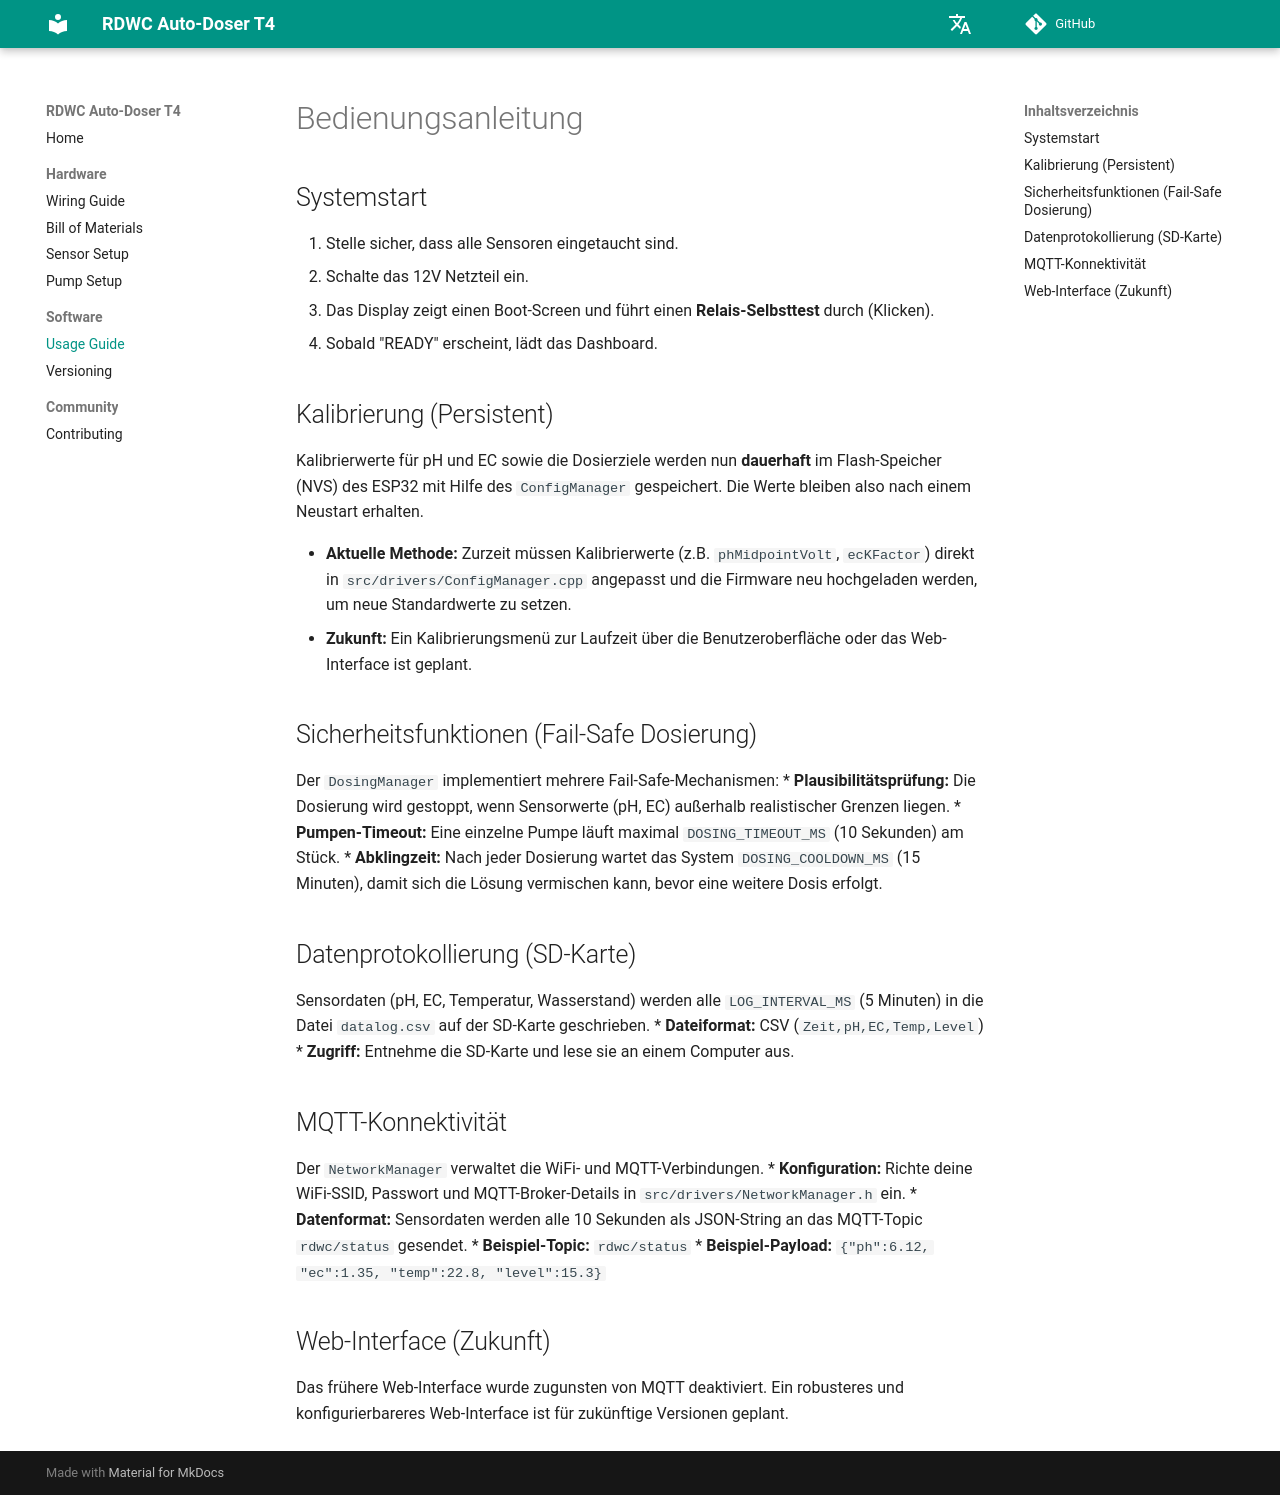

repository: lukirch1984/rdwc-autodoser-t4 · page: de/usage/index.html · generator: mkdocs

# Bedienungsanleitung

## Systemstart
1.  Stelle sicher, dass alle Sensoren eingetaucht sind.
2.  Schalte das 12V Netzteil ein.
3.  Das Display zeigt einen Boot-Screen und führt einen **Relais-Selbsttest** durch (Klicken).
4.  Sobald "READY" erscheint, lädt das Dashboard.

## Kalibrierung (Persistent)
Kalibrierwerte für pH und EC sowie die Dosierziele werden nun **dauerhaft** im Flash-Speicher (NVS) des ESP32 mit Hilfe des `ConfigManager` gespeichert. Die Werte bleiben also nach einem Neustart erhalten.

*   **Aktuelle Methode:** Zurzeit müssen Kalibrierwerte (z.B. `phMidpointVolt`, `ecKFactor`) direkt in `src/drivers/ConfigManager.cpp` angepasst und die Firmware neu hochgeladen werden, um neue Standardwerte zu setzen.
*   **Zukunft:** Ein Kalibrierungsmenü zur Laufzeit über die Benutzeroberfläche oder das Web-Interface ist geplant.

## Sicherheitsfunktionen (Fail-Safe Dosierung)
Der `DosingManager` implementiert mehrere Fail-Safe-Mechanismen:
*   **Plausibilitätsprüfung:** Die Dosierung wird gestoppt, wenn Sensorwerte (pH, EC) außerhalb realistischer Grenzen liegen.
*   **Pumpen-Timeout:** Eine einzelne Pumpe läuft maximal `DOSING_TIMEOUT_MS` (10 Sekunden) am Stück.
*   **Abklingzeit:** Nach jeder Dosierung wartet das System `DOSING_COOLDOWN_MS` (15 Minuten), damit sich die Lösung vermischen kann, bevor eine weitere Dosis erfolgt.

## Datenprotokollierung (SD-Karte)
Sensordaten (pH, EC, Temperatur, Wasserstand) werden alle `LOG_INTERVAL_MS` (5 Minuten) in die Datei `datalog.csv` auf der SD-Karte geschrieben.
*   **Dateiformat:** CSV (`Zeit,pH,EC,Temp,Level`)
*   **Zugriff:** Entnehme die SD-Karte und lese sie an einem Computer aus.

## MQTT-Konnektivität
Der `NetworkManager` verwaltet die WiFi- und MQTT-Verbindungen.
*   **Konfiguration:** Richte deine WiFi-SSID, Passwort und MQTT-Broker-Details in `src/drivers/NetworkManager.h` ein.
*   **Datenformat:** Sensordaten werden alle 10 Sekunden als JSON-String an das MQTT-Topic `rdwc/status` gesendet.
*   **Beispiel-Topic:** `rdwc/status`
*   **Beispiel-Payload:** `{"ph":6.12, "ec":1.35, "temp":22.8, "level":15.3}`

## Web-Interface (Zukunft)
Das frühere Web-Interface wurde zugunsten von MQTT deaktiviert. Ein robusteres und konfigurierbareres Web-Interface ist für zukünftige Versionen geplant.
